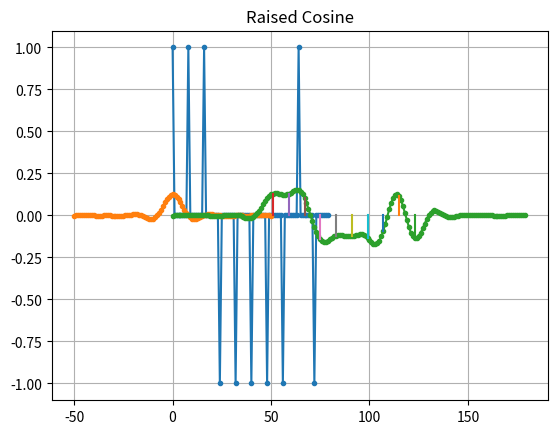

Write the Python code that produced this figure.
import numpy as np
import matplotlib.pyplot as plt


num_symbols = 10
sps = 8
bits = np.random.randint(0, 2, num_symbols) # Our data to be transmitted, 1's and 0's
x = np.array([])
for bit in bits:
    pulse = np.zeros(sps)
    pulse[0] = bit*2-1 # set the first value to either a 1 or -1
    x = np.concatenate((x, pulse)) # add the 8 samples to the signal

plt.plot(x, '.-')
plt.grid(True)
plt.show()

# Create our raised-cosine filter
num_taps = 101
beta = 0.35
Ts = sps # Assume sample rate is 1 Hz, so sample period is 1, so symbol period is 8
t = np.arange(-50, 51) # remember it's not inclusive of final number
h = 1/Ts*np.sinc(t/Ts) * np.cos(np.pi*beta*t/Ts) / (1 - (2*beta*t/Ts)**2)

plt.title("Raised Cosine")
plt.plot(t, h, '.')
plt.grid(True)
plt.show()
x_shaped = np.convolve(x, h)

plt.plot(x_shaped, '.-')
for i in range(num_symbols):
    plt.plot([i*sps+num_taps//2+1,i*sps+num_taps//2+1], [0, x_shaped[i*sps+num_taps//2+1]])
plt.grid(True)

plt.show()